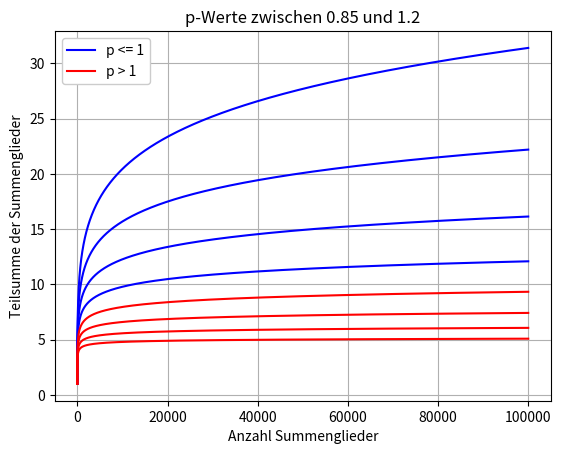

Python code for this plot:
import matplotlib.pyplot as plt
import numpy as np


def teilsummen(n, p):
    k = np.arange(1, n + 1)
    return np.cumsum(1 / k ** p)


def code1(n):

    p_werte = np.arange(0.85, 1.25, 0.05)

    for p in p_werte:
        teilsummen_werte = teilsummen(n, p)
        color = "red" if p > 1 else "blue"
        plt.plot(teilsummen_werte, color=color)

    plt.plot([], [], label="p <= 1", color="blue")
    plt.plot([], [], label="p > 1", color="red")

    plt.xlabel("Anzahl Summenglieder")
    plt.ylabel("Teilsumme der Summenglieder")
    plt.title("p-Werte zwischen 0.85 und 1.2")

    plt.legend(framealpha=1)
    plt.grid(True)
    plt.show()


code1(100000)



